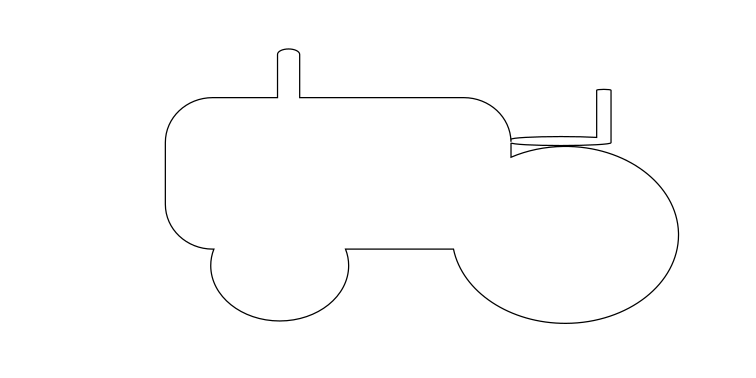

The file beside this chart, header and first rows:
x, y
308.6, 68.96
305, 69.25
301.6, 70.2
298.6, 72.11
297.5, 75.42
297.5, 79.01
297.5, 82.6
297.5, 86.19
297.5, 89.78
297.5, 93.37
297.5, 96.96
297.5, 100.6
297.5, 104.1
297.5, 107.7
297.5, 111.3
297.5, 114.9
296.6, 117.6
293, 117.6
289.5, 117.6
285.9, 117.6
282.3, 117.6
278.7, 117.6
275.1, 117.6
271.5, 117.6
267.9, 117.6
264.3, 117.6
260.7, 117.6
257.1, 117.6
253.5, 117.6
250, 117.6
246.4, 117.6
242.8, 117.6
239.2, 117.6
235.6, 117.6
232, 117.6
228.4, 117.8
224.9, 118.2
221.3, 118.9
217.9, 119.9
214.5, 121.1
211.2, 122.5
208, 124.2
205, 126.1
202.1, 128.2
199.4, 130.6
196.9, 133.1
194.5, 135.9
192.5, 138.8
190.6, 141.9
189, 145.1
187.7, 148.4
186.7, 151.9
185.9, 155.4
185.5, 159
185.3, 162.5
185.3, 166.1
185.3, 169.7
185.3, 173.3
185.3, 176.9
185.3, 180.5
... 440 more rows
